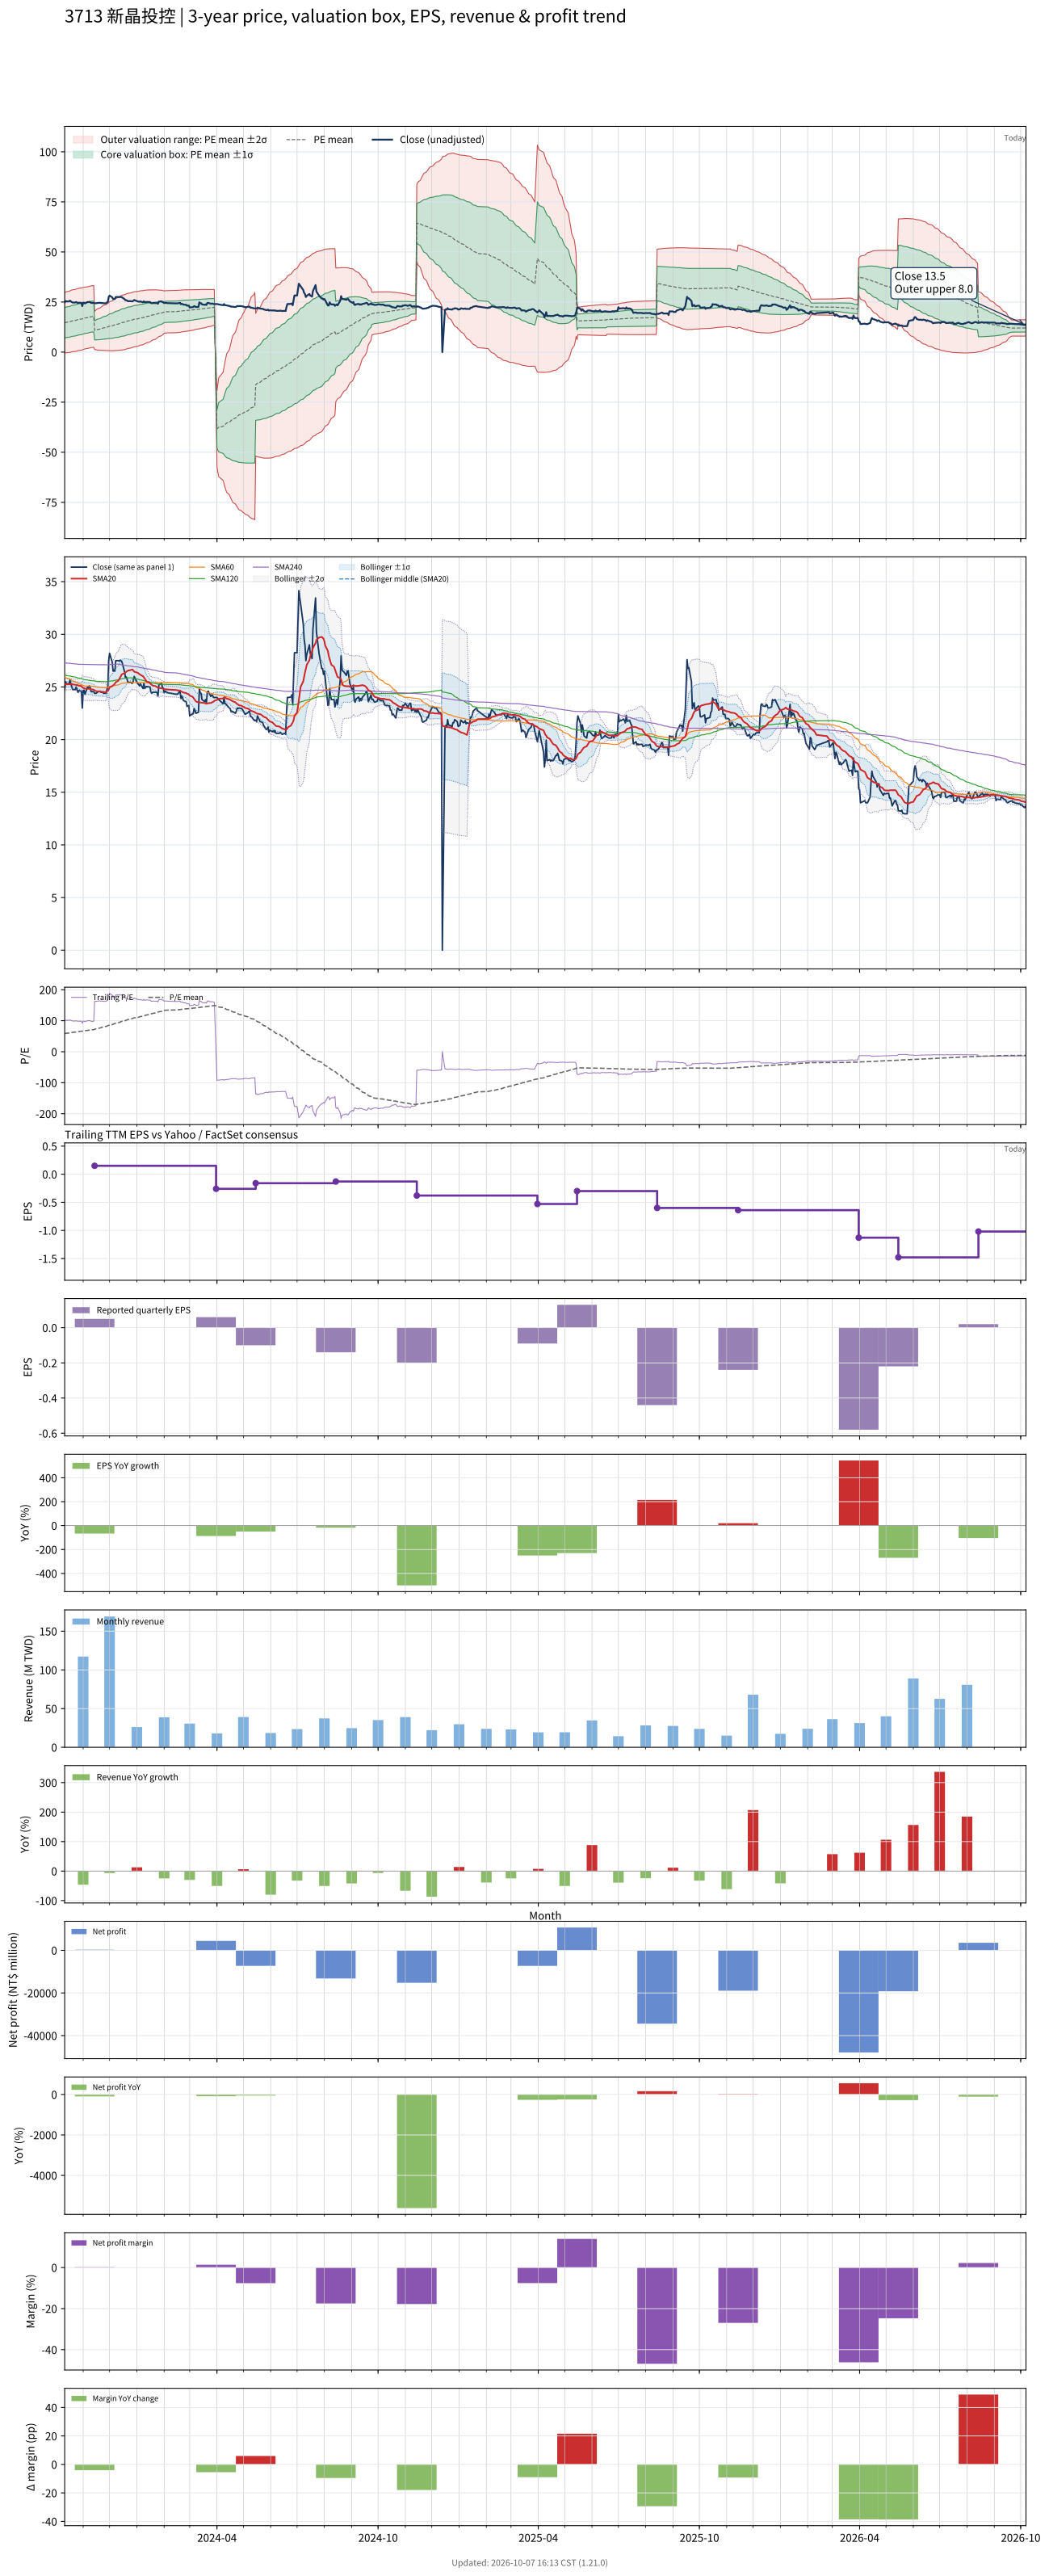

Source data for this figure (header and first rows):
# chart-version: skill-stock-dynamic-val…
date, close, available_date, period_end, eps, ttm_eps, pe, pe_mean, pe_std, price_m2, price_m1, price_mean, price_p1, price_p2, forward_eps, forward_pe, forward_pe_mean, forward_pe_std, forward_price_m2, forward_price_m1, forward_price_mean, forward_price_p1, forward_price_p2, sma20
2023-10-11, 24.75, 2023-08-14, 2023-06-30, -0.17, 0.25, 99, 58.54, 30.18, -0.4568, 7.089, 14.63, 22.18, 29.73, , , , , , , , , , 25.32
2023-10-12, 25.5, 2023-08-14, 2023-06-30, -0.17, 0.25, 102, 59.12, 30.34, -0.3919, 7.194, 14.78, 22.37, 29.95, , , , , , , , , , 25.25
2023-10-13, 25.3, 2023-08-14, 2023-06-30, -0.17, 0.25, 101.2, 59.68, 30.5, -0.3289, 7.295, 14.92, 22.54, 30.17, , , , , , , , , , 25.25
2023-10-16, 25.3, 2023-08-14, 2023-06-30, -0.17, 0.25, 101.2, 60.25, 30.63, -0.2503, 7.406, 15.06, 22.72, 30.38, , , , , , , , , , 25.25
2023-10-17, 25.7, 2023-08-14, 2023-06-30, -0.17, 0.25, 102.8, 60.85, 30.75, -0.1649, 7.523, 15.21, 22.9, 30.59, , , , , , , , , , 25.25
2023-10-18, 25.3, 2023-08-14, 2023-06-30, -0.17, 0.25, 101.2, 61.43, 30.85, -0.06905, 7.644, 15.36, 23.07, 30.78, , , , , , , , , , 25.27
2023-10-19, 25.05, 2023-08-14, 2023-06-30, -0.17, 0.25, 100.2, 62.01, 30.92, 0.04133, 7.772, 15.5, 23.23, 30.96, , , , , , , , , , 25.29
2023-10-20, 24.75, 2023-08-14, 2023-06-30, -0.17, 0.25, 99, 62.58, 30.97, 0.159, 7.901, 15.64, 23.39, 31.13, , , , , , , , , , 25.25
2023-10-23, 24.75, 2023-08-14, 2023-06-30, -0.17, 0.25, 99, 63.14, 31.01, 0.278, 8.031, 15.78, 23.54, 31.29, , , , , , , , , , 25.21
2023-10-24, 25, 2023-08-14, 2023-06-30, -0.17, 0.25, 100, 63.71, 31.06, 0.3975, 8.162, 15.93, 23.69, 31.46, , , , , , , , , , 25.21
2023-10-25, 24.75, 2023-08-14, 2023-06-30, -0.17, 0.25, 99, 64.27, 31.08, 0.5244, 8.296, 16.07, 23.84, 31.61, , , , , , , , , , 25.18
2023-10-26, 24.5, 2023-08-14, 2023-06-30, -0.17, 0.25, 98, 64.82, 31.09, 0.6584, 8.431, 16.2, 23.98, 31.75, , , , , , , , , , 25.16
2023-10-27, 24.65, 2023-08-14, 2023-06-30, -0.17, 0.25, 98.6, 65.38, 31.09, 0.7988, 8.572, 16.34, 24.12, 31.89, , , , , , , , , , 25.12
2023-10-30, 24.6, 2023-08-14, 2023-06-30, -0.17, 0.25, 98.4, 65.93, 31.08, 0.9437, 8.714, 16.48, 24.25, 32.02, , , , , , , , , , 25.09
2023-10-31, 23, 2023-08-14, 2023-06-30, -0.17, 0.25, 92, 66.44, 31.01, 1.107, 8.858, 16.61, 24.36, 32.11, , , , , , , , , , 24.96
2023-11-01, 24.65, 2023-08-14, 2023-06-30, -0.17, 0.25, 98.6, 67, 30.97, 1.267, 9.009, 16.75, 24.49, 32.24, , , , , , , , , , 24.92
2023-11-02, 24.7, 2023-08-14, 2023-06-30, -0.17, 0.25, 98.8, 67.57, 30.93, 1.428, 9.16, 16.89, 24.62, 32.36, , , , , , , , , , 24.88
2023-11-03, 24.3, 2023-08-14, 2023-06-30, -0.17, 0.25, 97.2, 68.12, 30.86, 1.6, 9.315, 17.03, 24.74, 32.46, , , , , , , , , , 24.84
2023-11-06, 25, 2023-08-14, 2023-06-30, -0.17, 0.25, 100, 68.7, 30.8, 1.777, 9.476, 17.18, 24.87, 32.57, , , , , , , , , , 24.83
2023-11-07, 24.95, 2023-08-14, 2023-06-30, -0.17, 0.25, 99.8, 69.19, 30.82, 1.89, 9.594, 17.3, 25, 32.71, , , , , , , , , , 24.82
2023-11-08, 25.1, 2023-08-14, 2023-06-30, -0.17, 0.25, 100.4, 69.69, 30.83, 2.006, 9.714, 17.42, 25.13, 32.84, , , , , , , , , , 24.84
2023-11-09, 24.95, 2023-08-14, 2023-06-30, -0.17, 0.25, 99.8, 70.19, 30.83, 2.131, 9.84, 17.55, 25.26, 32.96, , , , , , , , , , 24.82
2023-11-10, 24.55, 2023-08-14, 2023-06-30, -0.17, 0.25, 98.2, 70.68, 30.81, 2.264, 9.966, 17.67, 25.37, 33.07, , , , , , , , , , 24.78
2023-11-13, 24.55, 2023-08-14, 2023-06-30, -0.17, 0.25, 98.2, 71.17, 30.77, 2.405, 10.1, 17.79, 25.49, 33.18, , , , , , , , , , 24.74
2023-11-14, 24.4, 2023-11-14, 2023-09-30, 0.05, 0.15, 162.7, 72.19, 31.75, 1.305, 6.067, 10.83, 15.59, 20.35, , , , , , , , , , 24.68
2023-11-15, 24.4, 2023-11-14, 2023-09-30, 0.05, 0.15, 162.7, 73.23, 32.65, 1.188, 6.086, 10.98, 15.88, 20.78, , , , , , , , , , 24.63
2023-11-16, 24.4, 2023-11-14, 2023-09-30, 0.05, 0.15, 162.7, 74.27, 33.5, 1.091, 6.115, 11.14, 16.16, 21.19, , , , , , , , , , 24.6
2023-11-17, 24.5, 2023-11-14, 2023-09-30, 0.05, 0.15, 163.3, 75.31, 34.3, 1.006, 6.151, 11.3, 16.44, 21.59, , , , , , , , , , 24.59
2023-11-20, 24.6, 2023-11-14, 2023-09-30, 0.05, 0.15, 164, 76.36, 35.07, 0.9323, 6.193, 11.45, 16.71, 21.98, , , , , , , , , , 24.58
2023-11-21, 24.5, 2023-11-14, 2023-09-30, 0.05, 0.15, 163.3, 77.41, 35.77, 0.879, 6.245, 11.61, 16.98, 22.34, , , , , , , , , , 24.55
2023-11-22, 24.5, 2023-11-14, 2023-09-30, 0.05, 0.15, 163.3, 78.46, 36.43, 0.8394, 6.304, 11.77, 17.23, 22.7, , , , , , , , , , 24.54
2023-11-23, 24.5, 2023-11-14, 2023-09-30, 0.05, 0.15, 163.3, 79.51, 37.05, 0.8121, 6.369, 11.93, 17.48, 23.04, , , , , , , , , , 24.54
2023-11-24, 24.4, 2023-11-14, 2023-09-30, 0.05, 0.15, 162.7, 80.55, 37.61, 0.7998, 6.441, 12.08, 17.72, 23.37, , , , , , , , , , 24.53
2023-11-27, 24.4, 2023-11-14, 2023-09-30, 0.05, 0.15, 162.7, 81.59, 38.14, 0.798, 6.519, 12.24, 17.96, 23.68, , , , , , , , , , 24.52
2023-11-28, 24.75, 2023-11-14, 2023-09-30, 0.05, 0.15, 165, 82.66, 38.67, 0.7984, 6.599, 12.4, 18.2, 24, , , , , , , , , , 24.61
2023-11-29, 25, 2023-11-14, 2023-09-30, 0.05, 0.15, 166.7, 83.74, 39.19, 0.8027, 6.682, 12.56, 18.44, 24.32, , , , , , , , , , 24.62
2023-11-30, 27.5, 2023-11-14, 2023-09-30, 0.05, 0.15, 183.3, 84.95, 40, 0.744, 6.744, 12.74, 18.74, 24.74, , , , , , , , , , 24.76
2023-12-01, 28.2, 2023-11-14, 2023-09-30, 0.05, 0.15, 188, 86.21, 40.84, 0.6782, 6.805, 12.93, 19.06, 25.18, , , , , , , , , , 24.96
2023-12-04, 27.35, 2023-11-14, 2023-09-30, 0.05, 0.15, 182.3, 87.42, 41.52, 0.6559, 6.884, 13.11, 19.34, 25.57, , , , , , , , , , 25.07
2023-12-05, 26.5, 2023-11-14, 2023-09-30, 0.05, 0.15, 176.7, 88.59, 42.05, 0.6737, 6.981, 13.29, 19.6, 25.9, , , , , , , , , , 25.15
2023-12-06, 26.6, 2023-11-14, 2023-09-30, 0.05, 0.15, 177.3, 89.77, 42.54, 0.7032, 7.084, 13.46, 19.85, 26.23, , , , , , , , , , 25.23
2023-12-07, 26.5, 2023-11-14, 2023-09-30, 0.05, 0.15, 176.7, 90.94, 42.98, 0.7466, 7.194, 13.64, 20.09, 26.53, , , , , , , , , , 25.3
2023-12-08, 27.5, 2023-11-14, 2023-09-30, 0.05, 0.15, 183.3, 92.16, 43.5, 0.7736, 7.299, 13.82, 20.35, 26.88, , , , , , , , , , 25.45
2023-12-11, 27.5, 2023-11-14, 2023-09-30, 0.05, 0.15, 183.3, 93.39, 43.99, 0.8125, 7.41, 14.01, 20.61, 27.2, , , , , , , , , , 25.6
2023-12-12, 27.45, 2023-11-14, 2023-09-30, 0.05, 0.15, 183, 94.61, 44.42, 0.8644, 7.528, 14.19, 20.85, 27.52, , , , , , , , , , 25.75
2023-12-13, 27.55, 2023-11-14, 2023-09-30, 0.05, 0.15, 183.7, 95.83, 44.84, 0.9241, 7.65, 14.38, 21.1, 27.83, , , , , , , , , , 25.91
2023-12-14, 27.5, 2023-11-14, 2023-09-30, 0.05, 0.15, 183.3, 97.06, 45.21, 0.9963, 7.777, 14.56, 21.34, 28.12, , , , , , , , , , 26.07
2023-12-15, 27.4, 2023-11-14, 2023-09-30, 0.05, 0.15, 182.7, 98.28, 45.52, 1.085, 7.914, 14.74, 21.57, 28.4, , , , , , , , , , 26.21
2023-12-18, 26.45, 2023-11-14, 2023-09-30, 0.05, 0.15, 176.3, 99.45, 45.71, 1.206, 8.062, 14.92, 21.77, 28.63, , , , , , , , , , 26.3
2023-12-19, 25.9, 2023-11-14, 2023-09-30, 0.05, 0.15, 172.7, 100.6, 45.81, 1.346, 8.218, 15.09, 21.96, 28.83, , , , , , , , , , 26.37
2023-12-20, 25.95, 2023-11-14, 2023-09-30, 0.05, 0.15, 173, 101.7, 45.9, 1.491, 8.376, 15.26, 22.14, 29.03, , , , , , , , , , 26.45
2023-12-21, 25.7, 2023-11-14, 2023-09-30, 0.05, 0.15, 171.3, 102.9, 45.93, 1.649, 8.539, 15.43, 22.32, 29.21, , , , , , , , , , 26.5
2023-12-22, 25.4, 2023-11-14, 2023-09-30, 0.05, 0.15, 169.3, 104, 45.91, 1.822, 8.709, 15.6, 22.48, 29.37, , , , , , , , , , 26.55
2023-12-25, 25.45, 2023-11-14, 2023-09-30, 0.05, 0.15, 169.7, 105.1, 45.87, 2.002, 8.882, 15.76, 22.64, 29.52, , , , , , , , , , 26.61
2023-12-26, 25.35, 2023-11-14, 2023-09-30, 0.05, 0.15, 169, 106.2, 45.81, 2.184, 9.056, 15.93, 22.8, 29.67, , , , , , , , , , 26.64
2023-12-27, 25.35, 2023-11-14, 2023-09-30, 0.05, 0.15, 169, 107.3, 45.77, 2.356, 9.222, 16.09, 22.95, 29.82, , , , , , , , , , 26.66
2023-12-28, 25.6, 2023-11-14, 2023-09-30, 0.05, 0.15, 170.7, 108.3, 45.77, 2.512, 9.378, 16.24, 23.11, 29.98, , , , , , , , , , 26.56
2023-12-29, 26, 2023-11-14, 2023-09-30, 0.05, 0.15, 173.3, 109.4, 45.78, 2.673, 9.539, 16.41, 23.27, 30.14, , , , , , , , , , 26.45
2024-01-02, 25.3, 2023-11-14, 2023-09-30, 0.05, 0.15, 168.7, 110.4, 45.69, 2.856, 9.709, 16.56, 23.42, 30.27, , , , , , , , , , 26.35
... 668 more rows
